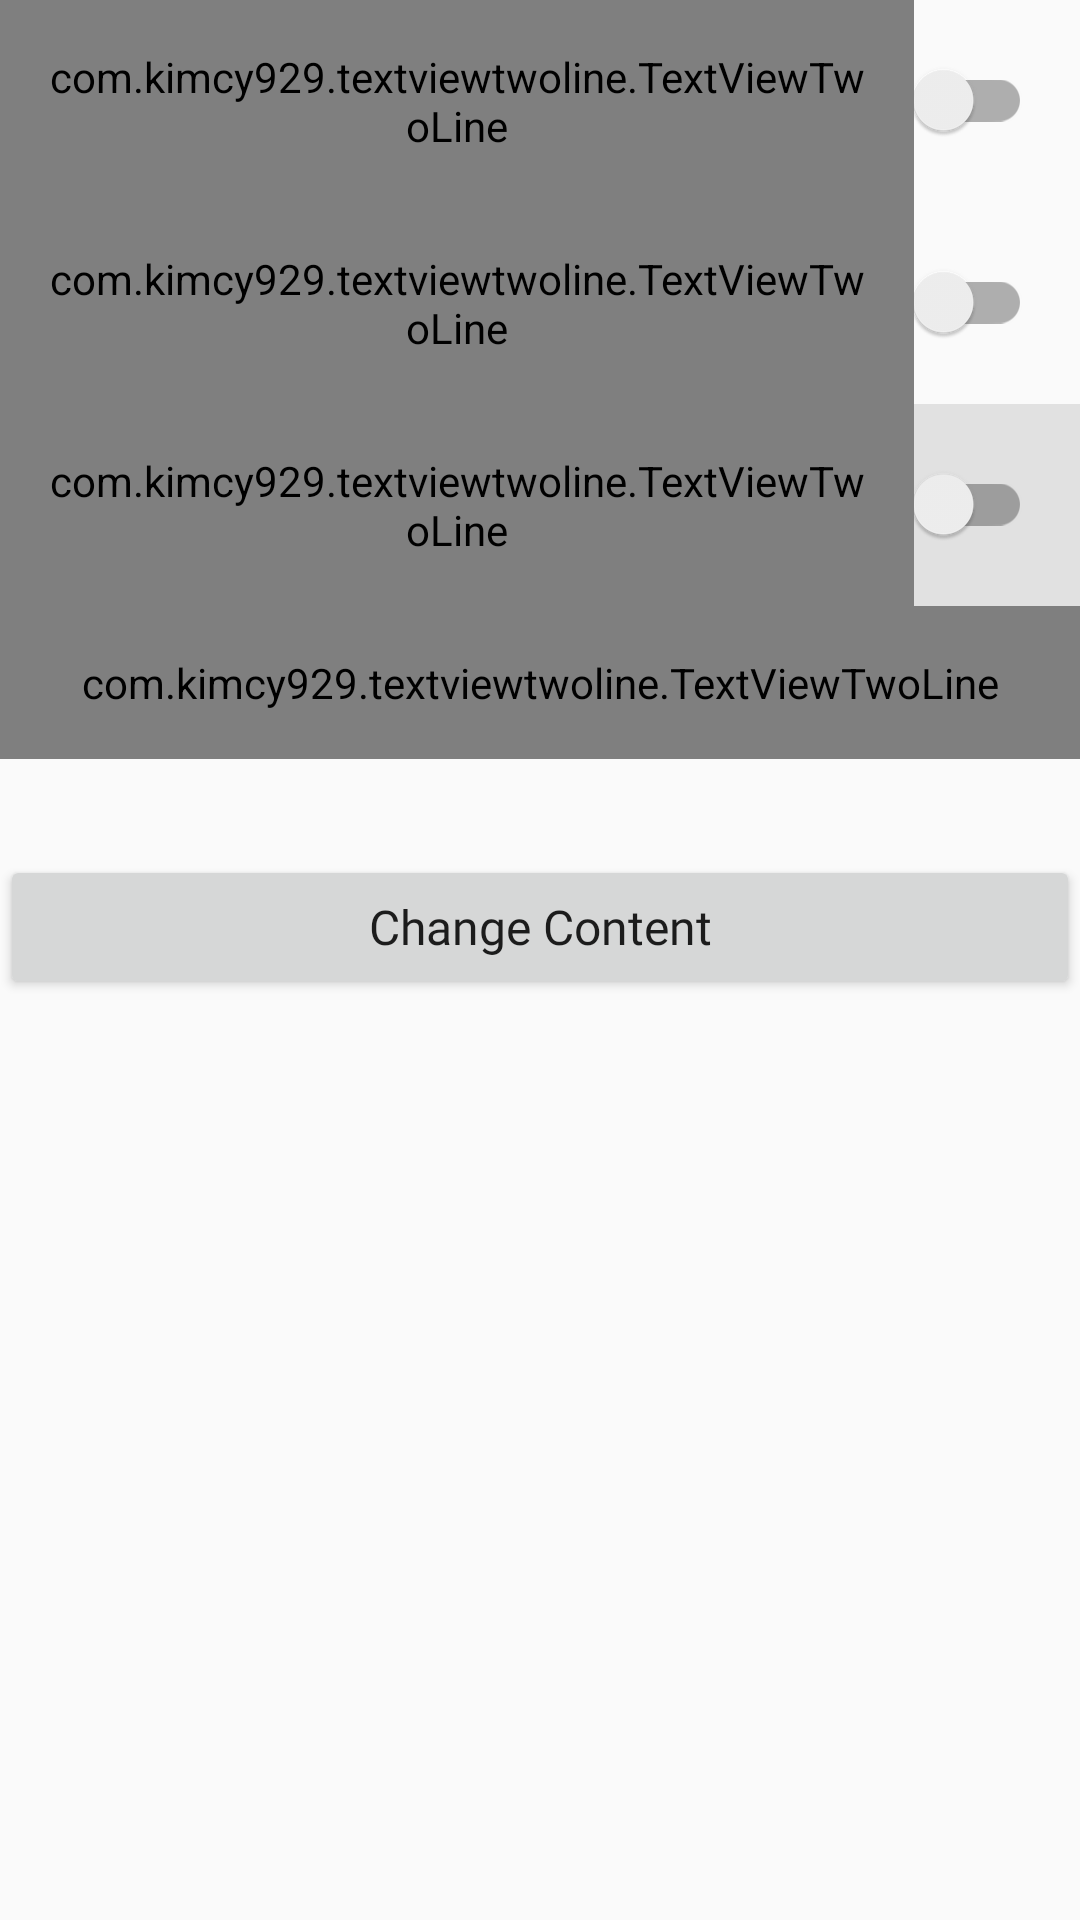

Reconstruct the res/layout file that produces this screen, plus the resources it refers to.
<!-- AndroidManifest.xml: application theme AppTheme -->
<!-- res/layout/activity_two_line.xml -->
<?xml version="1.0" encoding="utf-8"?>
<ScrollView xmlns:android="http://schemas.android.com/apk/res/android"
    xmlns:app="http://schemas.android.com/apk/res-auto"
    android:layout_width="match_parent"
    android:layout_height="match_parent">

    <LinearLayout xmlns:android="http://schemas.android.com/apk/res/android"
        xmlns:app="http://schemas.android.com/apk/res-auto"
        android:layout_width="match_parent"
        android:layout_height="wrap_content"
        android:orientation="vertical">

        <RelativeLayout
            android:id="@+id/btnHideVideo"
            style="@style/SettingsItemStyle">

            <com.kimcy929.textviewtwoline.TextViewTwoLine
                android:id="@+id/textViewTwoLine"
                style="@style/TextViewTwoTextLineTextTitleStyle"
                android:layout_toStartOf="@+id/switchCompat" />

            <android.support.v7.widget.SwitchCompat
                android:id="@+id/switchCompat"
                style="@style/SwitchCompatStyle" />

        </RelativeLayout>

        <RelativeLayout
            android:id="@+id/btnTranslate"
            style="@style/SettingsItemStyle">

            <com.kimcy929.textviewtwoline.TextViewTwoLine
                style="@style/TextViewTwoTextLineTextTitleStyle"
                android:layout_toStartOf="@+id/switchCompat1"
                app:leftDrawableCompat="@drawable/ic_g_translate_black_24dp"
                app:textDescription="@string/support_translate_description"
                app:textTitle="@string/support_translate" />

            <android.support.v7.widget.SwitchCompat
                android:id="@+id/switchCompat1"
                style="@style/SwitchCompatStyle" />

        </RelativeLayout>

        <RelativeLayout
            style="@style/SettingsItemStyle"
            android:background="#e1e1e1">

            <com.kimcy929.textviewtwoline.TextViewTwoLine
                style="@style/TextViewTwoTextLineTextTitleStyle"
                android:layout_toStartOf="@+id/switchCompatAirplane"
                android:background="?attr/selectableItemBackground"
                app:leftDrawableCompat="@drawable/ic_airplanemode_active_black_24dp"
                app:textTitle="Airplane mode" />

            <android.support.v7.widget.SwitchCompat
                android:id="@+id/switchCompatAirplane"
                style="@style/SwitchCompatStyle" />

        </RelativeLayout>


        <com.kimcy929.textviewtwoline.TextViewTwoLine
            android:id="@+id/btnSystemSettings"
            style="@style/TextViewTwoTextLineTextTitleStyle"
            android:background="?attr/selectableItemBackground"
            app:leftDrawableCompat="@drawable/ic_info_outline_black_24dp"
            app:textDescription="Languages, time, backup, update"
            app:textTitle="System" />

        <Button
            android:id="@+id/btnChangeText"
            android:layout_width="match_parent"
            android:layout_height="wrap_content"
            android:layout_gravity="bottom"
            android:layout_marginTop="32dp"
            android:fontFamily="@font/vollkorn_semibold"
            android:text="Change Content"
            android:textAllCaps="false"
            android:textAppearance="@style/TextAppearance.AppCompat.Subhead"
            android:visibility="visible" />

    </LinearLayout>

</ScrollView>
<!-- resources referenced by this layout -->
<resources>
  <string name="support_translate">Translation</string>
  <string name="support_translate_description">Would you like to translate this app to your own language or fix mistakes in translation? Tap here to email us to request translation document</string>
  <style name="SettingsItemStyle">
          <item name="android:layout_width">match_parent</item>
          <item name="android:layout_height">wrap_content</item>
          <item name="android:background">?attr/selectableItemBackground</item>
          <item name="android:minHeight">?attr/listPreferredItemHeight</item>
      </style>
  <style name="SwitchCompatStyle">
          <item name="android:layout_width">wrap_content</item>
          <item name="android:layout_height">wrap_content</item>
          <item name="android:layout_alignParentEnd">true</item>
          <item name="android:layout_centerVertical">true</item>
          <item name="android:layout_marginEnd">?attr/listPreferredItemPaddingRight</item>
      </style>
  <style name="TextViewTwoTextLineTextTitleStyle">
          <item name="android:layout_width">match_parent</item>
          <item name="android:layout_height">wrap_content</item>
          <item name="android:layout_alignParentStart">true</item>
          <item name="android:layout_alignParentTop">true</item>
          <item name="android:layout_centerVertical">true</item>
          <item name="android:paddingStart">@dimen/item_padding</item> 
          <item name="android:paddingEnd">?attr/listPreferredItemPaddingRight</item>
          <item name="android:paddingTop">@dimen/item_padding</item>
          <item name="android:paddingBottom">@dimen/item_padding</item>
  
          <item name="titleTextAppearance">@style/TextAppearance.AppCompat.Subhead</item>
  
          <item name="drawablePadding">@dimen/drawable_padding</item> 
          <item name="drawableTintColor">@color/colorDrawableTint</item>
  
          <item name="titleFontFamily">@font/lato_bold</item>
          <item name="descriptionFontFamily">@font/pt_mono_75f</item>
  
          <item name="textTitleColor">@color/colorDrawableTint</item>
          <item name="textDescriptionColor">@color/colorTextDescription</item>
  
          <item name="keepDefaultLineSpacing">true</item>
      </style>
  <style name="AppTheme" parent="Theme.AppCompat.DayNight">
          
          <item name="colorAccent">@color/colorDrawableTint</item>
  
      </style>
  <dimen name="item_padding">16dp</dimen>
  <dimen name="drawable_padding">32dp</dimen>
  <color name="colorDrawableTint">#2F3847</color>
  <color name="colorTextDescription">#bc2f3847</color>
</resources>
